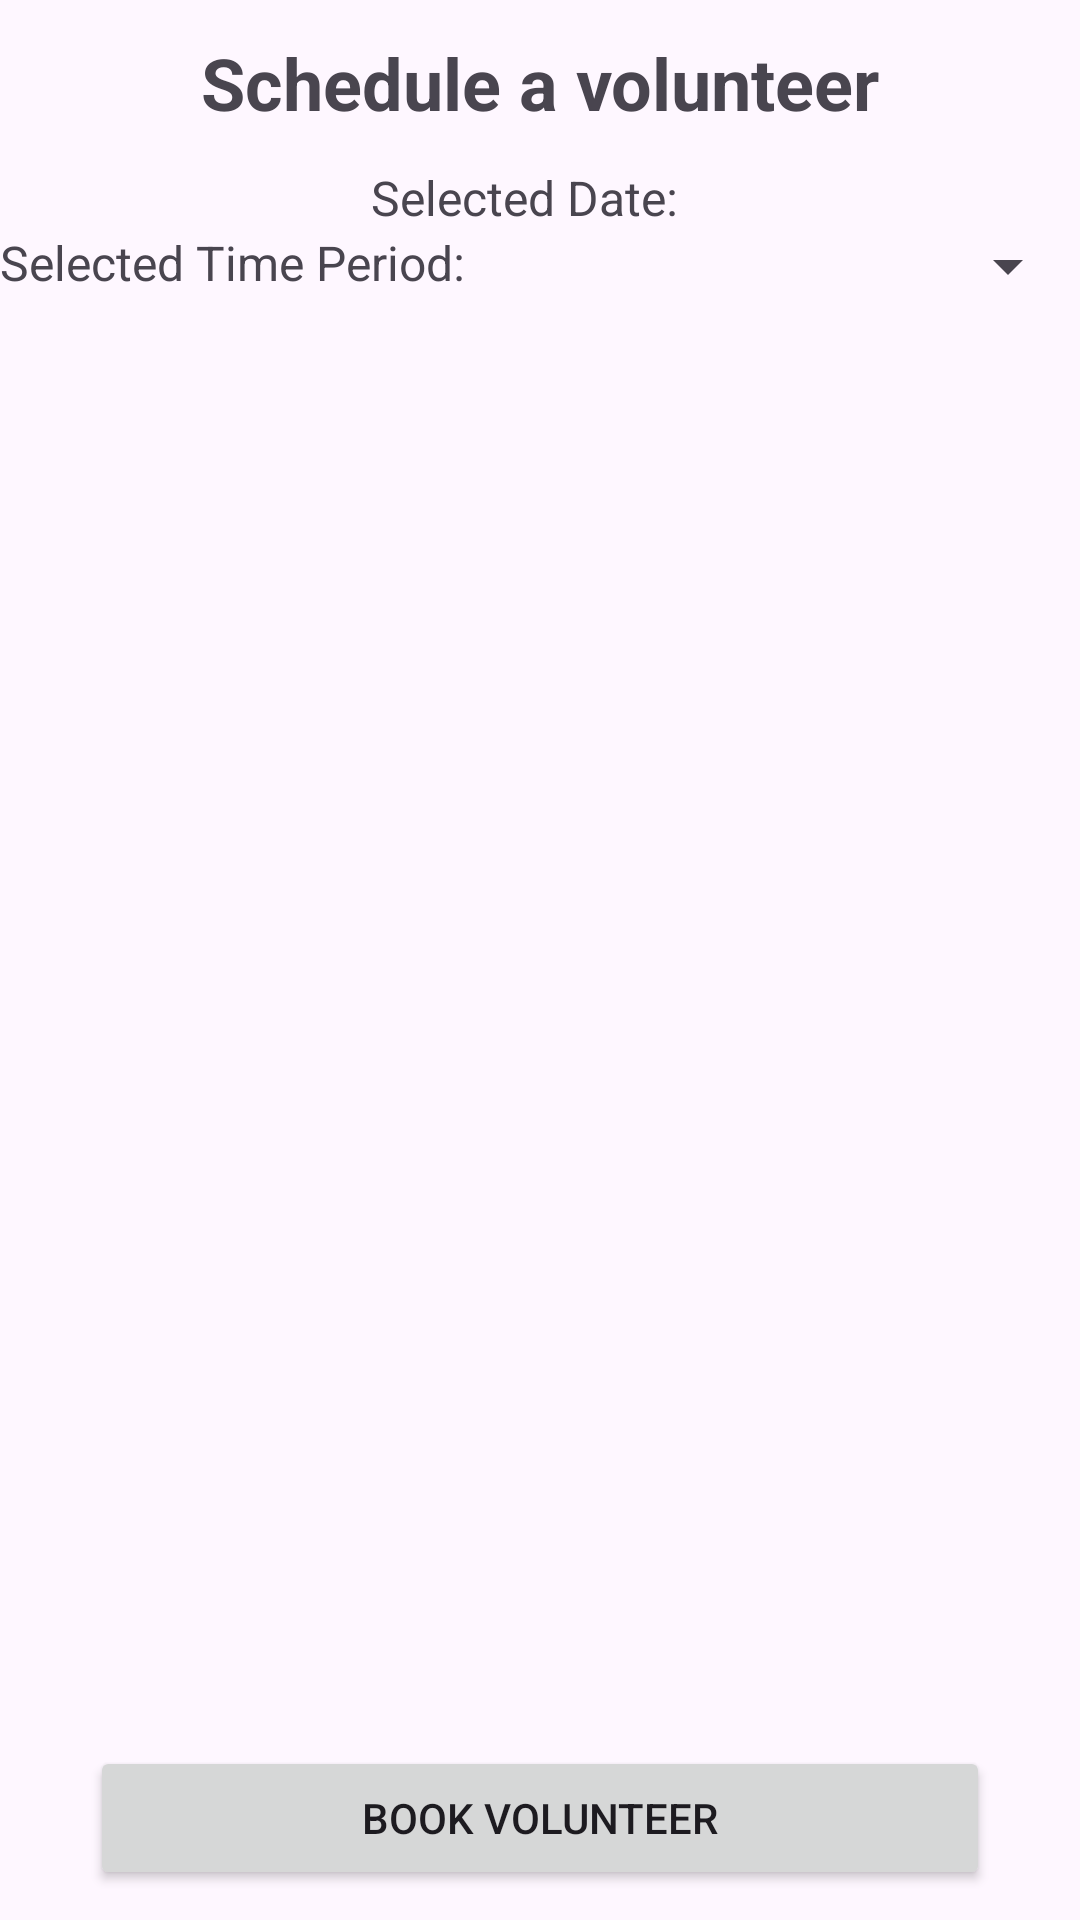

This screen was rendered from an Android layout file. Write that file and the resources it references.
<!-- AndroidManifest.xml: application theme Theme.CareBridge -->
<!-- res/layout/activity_senior_book_volunteer.xml -->
<LinearLayout
    android:layout_width="match_parent"
    android:layout_height="match_parent"
    xmlns:android="http://schemas.android.com/apk/res/android"
    xmlns:app="http://schemas.android.com/apk/res-auto"
    xmlns:tools="http://schemas.android.com/tools"
    android:orientation="vertical"
    tools:context=".activities.seniorcitizen.SeniorBookVolunteerActivity">

    <TextView
        android:id="@+id/current_bookings"
        android:layout_width="match_parent"
        android:layout_height="55dp"
        android:gravity="center"
        android:text="Schedule a volunteer"
        android:textSize="24dp"
        android:textStyle="bold" />

    <LinearLayout
        android:layout_width="match_parent"
        android:layout_height="wrap_content"
        android:gravity="center_horizontal"
        android:orientation="horizontal">

        <TextView
            android:id="@+id/selectedDateTextView"
            android:layout_width="wrap_content"
            android:layout_height="wrap_content"
            android:text="Selected Date:"
            android:layout_gravity="center_horizontal"
            android:layout_marginRight="10dp"
            android:textSize="16sp" />

        <ImageView
            android:id="@+id/calendarIcon"
            android:layout_width="wrap_content"
            android:layout_height="wrap_content"
            android:clickable="true"
            android:contentDescription="calendar"
            android:focusable="true"
            android:src="@drawable/calendar" />
    </LinearLayout>

    <LinearLayout
        android:layout_width="match_parent"
        android:layout_height="wrap_content"
        android:orientation="horizontal"
        android:gravity="center_horizontal">

        <TextView
            android:id="@+id/selectedTimePeriodTextView"
            android:layout_width="wrap_content"
            android:layout_height="wrap_content"
            android:text="Selected Time Period:"
            android:textSize="16sp" />

        <Spinner
            android:id="@+id/timePeriodSpinner"
            android:layout_width="match_parent"
            android:layout_height="wrap_content" />
    </LinearLayout>

    <androidx.recyclerview.widget.RecyclerView
        android:id="@+id/seniorvolunteerRecyclerView"
        android:layout_width="match_parent"
        android:layout_height="0dp"
        android:layout_weight="1" />

    <Button
        android:id="@+id/bookVolunteerBtn"
        android:layout_width="300dp"
        android:layout_height="wrap_content"
        android:layout_marginBottom="10dp"
        android:paddingBottom="10dp"
        android:layout_gravity="center_horizontal"
        android:text="Book Volunteer" />

</LinearLayout>
<!-- resources referenced by this layout -->
<resources>
  <style name="Theme.CareBridge" parent="Base.Theme.CareBridge" />
  <style name="Base.Theme.CareBridge" parent="Theme.Material3.DayNight">
          
          <item name="colorPrimary">@color/colorPrimary</item>
      </style>
  <color name="colorPrimary">#FF27374D</color>
</resources>
